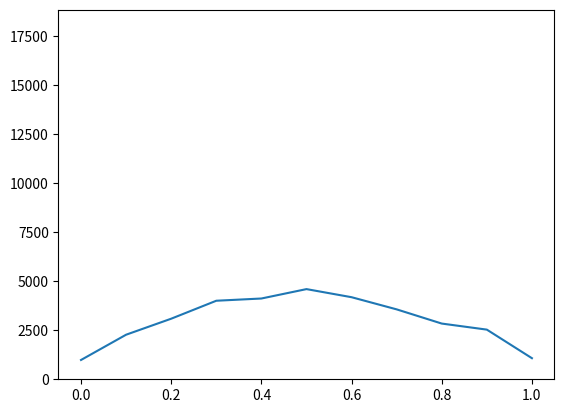

Reproduce this figure in Python.
import numpy as np
import matplotlib.pyplot as plt
import random

# Number of particles to use for simulation
N = int(10000)

# Size of the unit walk step.
dx = float(0.1)

# Max steps of simulation
smax = int(1000)

# Number of bins for density distribution plot
nBin = 10

# Calculation of theoretical parameters
D = 0.5 * (dx) ** 2  # suppose dt=1
tau = 1.0 / (D * np.pi * np.pi)

x = np.zeros(N)  # Zero-initialized particle positions

# Construct the initial sine-distribution of 10000 particles
i = 0
while i < N:
    V = random.random()
    T = random.random()
    val = np.sin(np.pi * V)
    if T <= val:
        x[i] = V
        i += 1

w = [x]*4

print(x)
# Create bin meshes for density distribution
f = np.zeros(nBin + 1)
fw = [f]*4
bnX = np.arange(0, nBin + 1)
bnX = bnX / (1.0 * nBin)  # x-value for the distr-plot

#standard deviation
sigma = float(0.2)
# Main loop
for s in range(smax):
    f = 0.0 * f  # empty the bin for new constructon of the distr. every step
    for i in range(N):
        if 0 <= x[i] and x[i] <= 1:
            y = x[i] * (1.0 * nBin)  # normalize the potision to bin
            m = int(y)  # find the bin index
            y -= m  # find the relative displacement in bin
            f[m] += (1.0 - y);
            f[m + 1] += y
            #x[i] = x[i] + random.choice([dx, -dx])
            x[i] = x[i] + np.random.normal(0,sigma,1)[0]  # random walk
    f = (1.0 * nBin) * f  # normalization factor for distri.

    if s == 0 :
        fsum_0 = np.sum(f)
        print(fsum_0)

    if np.sum(f)/fsum_0 <= 1/np.e :
        ct = s
        print(np.sum(f))
        print(np.sum(f)/fsum_0,1/np.e )
        print(ct)
        break

    plt.ylim(0, 1.2 * np.pi * N / 2.0)
    z = 0.5 * np.pi * N * np.sin(np.pi * bnX) * np.exp(-(1.0 * s) / tau)
    plt.plot(bnX, f, c='r')
    plt.plot(bnX, z, c='b')
    plt.draw()
    plt.pause(1)
    plt.clf()

plt.ylim(0, 1.2 * np.pi * N / 2.0)
plt.plot(bnX, f);
plt.show();
